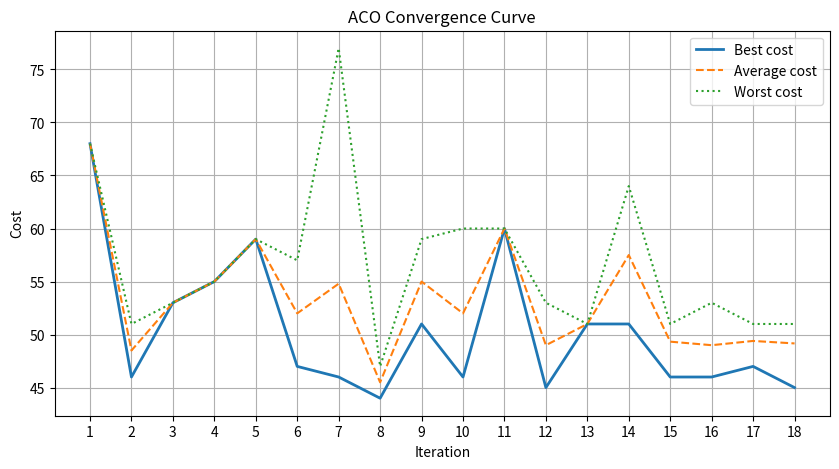
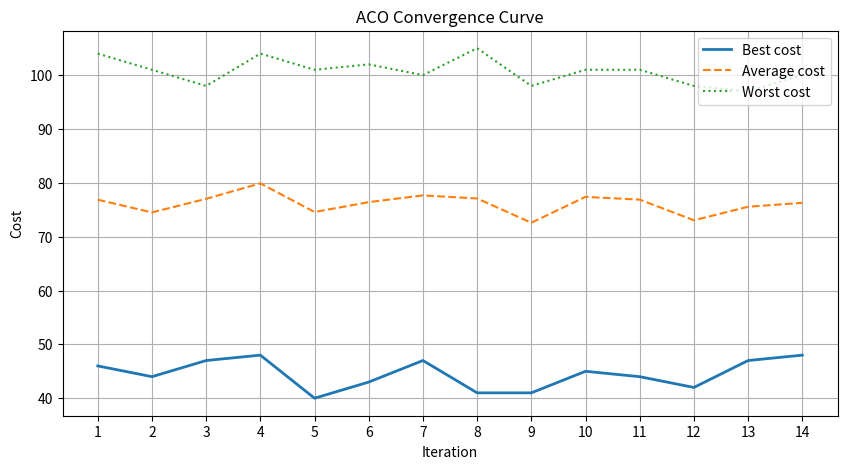

Generate these figures, in order, with matplotlib: (Note: this script raises an exception after producing the figures.)
# ---
# jupyter:
#   jupytext:
#     text_representation:
#       extension: .py
#       format_name: percent
#       format_version: '1.3'
#       jupytext_version: 1.18.1
#   kernelspec:
#     display_name: .venv
#     language: python
#     name: python3
# ---

# %%
import csv
import matplotlib.pyplot as plt
import networkx as nx
import numpy as np
import random
import time


# %%
def create_random_graph(n_nodes=10, n_edges=15, seed=42):

    #For reproducibility
    random.seed(seed)

    #Create an oriented grpah
    G = nx.DiGraph()
    G.add_nodes_from(range(n_nodes))

    #Generate al possible edges without duplicates
    possible_edges = []

    for i in range(n_nodes):
        for j in range(i+1,n_nodes):
            possible_edges.append((i,j))
            possible_edges.append((j,i))

    number_of_possible_edges = len(possible_edges)
    print(f"Number of possible edges: {number_of_possible_edges}")
    
    

    #Check if the number of edges given in input is greater than the actual number of possible edges given the number of nodes
    if n_edges > number_of_possible_edges:
        raise ValueError(f"Numero di archi troppo alto. Massimo per {n_nodes} nodi: {number_of_possible_edges}")

    #Sampling the edges from all possibole edges. 
    #NOTE: this can actually be a bug, if the selected edges doesn't build a graph with al the nodes, i have no safety, so i can sample different edges that are not connected and so is impossible to explore the graph 
    #TODO: need to solve this bug, maybe found a proof of this bug
    selected_edges = random.sample(possible_edges, n_edges)
    print(f"Number of sampled edges: {len(selected_edges)}")

    #Add weighted edges in the graph with initial value for the pheromone
    for u, v in selected_edges:
        weight = random.randint(1, 10)   # weight beetween 1 and 10
        G.add_edge(u, v, weight=weight, pheromone = 0.1) #NOTE: maybe is better to find an empirical rule for initialize the value of the pheromone

    return G




# %%
#Fitness function: calculate the length of the path
#TODO: maybe is interested to visualize the fitness function values over the iteration and so visualize the convergence
def path_length(G, path):
    length = 0

    for i in range (len(path) - 1):
        length += G[path[i]][path[i+1]]['weight']

    return length


# %%
#TODO: implement different wat to update the pheromone and for the evaporation of the pheromone, so i can see how the convergence changes
def ant_colony_optimization(G, n_ants=10, n_iters=30, alpha=1, beta=2, evaporation=0.4, Q=1):
    nodes = list(G.nodes())
    best_path = None
    best_cost = float('inf')
    avg_costs = []
    best_costs = []
    worst_costs = []



    
    for _ in range(n_iters):
        all_paths = []
        all_costs = []
        
        for _ in range(n_ants):

            #Randomly selecting a starting node for the ant
            path = [random.choice(nodes)]
            #Set of the unvisited nodes, at the end this must be empty, so the ant has visited all nodes
            unvisited = set(nodes) - set(path)
            
            #Iterate until the ant reach all the nodes once
            while unvisited:
                #Last node reached by the ant
                current = path[-1]
                #List of reachable nodes from currente position
                reachable = list(set(G.neighbors(current)) & unvisited)
                if not reachable:
                    #If there aren't nodes reachable the ant is stuck or it found a valid path
                    break

                probs = []

                #Calculate the distribution probability over the reachable nodes from current node 
                for j in reachable:
                    tau = G[current][j]['pheromone'] ** alpha
                    eta = (1 / G[current][j]['weight']) ** beta
                    probs.append(tau * eta)
                probs = np.array(probs)
                probs /= probs.sum() #normalize
                
                #Sampling the next node to visit by a probability distribution
                next_node = random.choices(reachable, weights=probs, k=1)[0]
                path.append(next_node) #add the sampled node to the path
                unvisited.remove(next_node) # remove the sampled node to the list of unvisited nodes
            

            #If no hamiltonian path 
            if len(path) < len(nodes):
                continue
            

            cost = path_length(G, path)
            all_paths.append(path)
            all_costs.append(cost)
            
            #Updating the best solution found
            if cost < best_cost:
                best_cost = cost
                best_path = path

        if len(all_costs) != 0:
            avg_costs.append(np.mean(all_costs))
            best_costs.append(min(all_costs))   # local best
            worst_costs.append(max(all_costs))

        
        
        #Simple evapoation of pheromones with a parameter
        for u,v in G.edges():
            G[u][v]['pheromone'] *= (1 - evaporation)
        

        #Updating pheromone of edges and so the probability 
        for path, cost in zip(all_paths, all_costs):
            for i in range(len(path)-1):
                u,v = path[i], path[i+1]
                G[u][v]['pheromone'] += Q / cost

    print(avg_costs)
    print(best_costs)
    print(worst_costs)
    print(f"Lunghezza array costi medi: {len(avg_costs)}")
    print(f"Lunghezza array costi minimi: {len(best_costs)}")
    print(f"Lunghezza array costi massimi: {len(worst_costs)}")

    plot_convergence(avg_costs,best_costs,worst_costs)
                
    return best_path, best_cost,n_iters * n_ants




#The idea for the exhaustive search is that we have to do a dfs for each node on the graph, this allows us to generate all the possible valid paths.
#I can do this because a solution is in the research space if it is a possible path, so all the possibles paths are in the research space and the reaserch space is close.
#This make the comparison more faster and maybe allows to use bigger graph for comparison.
#So i don't consider all the permutation of nodes for the reaserch space but only the all permutation of nodes that are valid path but without generating all possible permutations, instead i do a dfs for each node in the graph.
#With this method for exhaustive search i still check all the research space.
#So a candidate solution is always a valid solution cause is an Hamiltonian path and so the i work with a close reaseach space, that avoid to introduce penalty term in the fitness function and avoid to increase the complexity of the ACO
def dfs(G,start):

    nodes = list(G.nodes())
    best_cost = float('inf')
    best_path = None
    tested_path = 0
    all_costs = []


    #A list where each element is: list of starting point, cost of the path, set of visited nodes
    stack = [([start], 0, {start})]

    while stack:
        #Return the last element of the list in order to get the last updated infos
        path, cost, visited = stack.pop()
        #Get last element of the path, so the current node
        current = path[-1]

        #If all nodes are visited once
        if len(path) == len(nodes):
            tested_path += 1
            all_costs.append(cost)
            if cost < best_cost:
                best_cost = cost
                best_path = path
            continue
    
        #Checking for neighbors, so we build the path
        for next in G.neighbors(current):
            if next not in visited:
                weight = G[current][next]["weight"]
                #Updating infos
                stack.append((
                    path + [next],
                    cost + weight,
                    visited | {next} # Union beetween two sets
                ))


    return best_path,best_cost,tested_path,all_costs

    
#Exaustive research used for comparing the performance with ACO
def exhaustive_search(G):
    nodes = list(G.nodes())
    gloabal_best_path = None
    global_best_cost = float('inf')
    global_tested_path = 0
    avg_costs = []
    best_costs = []
    worst_costs = []
    
    #Run a dfs that find only Hamiltonian path for each node, 
    for node in nodes:

        local_best_path, local_best_cost,local_tested_path,all_costs = dfs(G,node)
        global_tested_path += local_tested_path
        avg_costs.append(np.mean(all_costs))
        best_costs.append(min(all_costs))
        worst_costs.append(max(all_costs))


        if local_best_path is not None and local_best_cost < global_best_cost:
            gloabal_best_path = local_best_path
            global_best_cost = local_best_cost

    plot_convergence(avg_costs,best_costs,worst_costs)

    return gloabal_best_path,global_best_cost, global_tested_path



# %%

def plot_convergence(avg_costs, best_costs, worst_costs):
    iters = range(1,len(avg_costs) + 1)

    plt.figure(figsize=(10,5))
    plt.plot(iters, best_costs, label="Best cost", linewidth=2)
    plt.plot(iters, avg_costs, label="Average cost", linestyle="--")
    plt.plot(iters, worst_costs, label="Worst cost", linestyle=":")

    plt.xlabel("Iteration")
    plt.ylabel("Cost")
    plt.title("ACO Convergence Curve")
    plt.grid(True)
    plt.xticks(iters)
    plt.legend(loc="upper right")
    plt.show()



# %%
def plot_tsp_graph(G, pos, best_path=None, title="TSP Graph"):
    
    plt.figure(figsize=(7,5))
    
    #Draw nodes and edges
    nx.draw(G, pos, with_labels=True, node_color='lightblue', node_size=800)
    nx.draw_networkx_edges(G, pos, edge_color='lightgray')

    
    #Add weight visualization
    edge_labels = {(u,v): G[u][v]['weight'] for u,v in G.edges()}
    nx.draw_networkx_edge_labels(G, pos, edge_labels=edge_labels)
    
    plt.title(title)
    plt.show()


# %%

def draw_tsp_path_clean(G, path, title="Shortest Path"):
    
    path_edges = []

    #Take edges from the path
    for i in range (len(path) - 1):
        path_edges.append((path[i],path[i+1]))

    #Create graph to be visualized
    H = nx.Graph()
    H.add_nodes_from(path)
    for u, v in path_edges:
        H.add_edge(u, v, weight=G[u][v]['weight'])

    #Circular layout for more readability
    pos = nx.circular_layout(H)

    plt.figure(figsize=(7, 7))

    #Draw nodes
    nx.draw_networkx_nodes(H, pos, node_size=1000, node_color="#90EE90", edgecolors="black")

    #Draw edges
    nx.draw_networkx_edges(H, pos, edgelist=path_edges, width=3, edge_color="red")

    #Label for the nodes
    nx.draw_networkx_labels(H, pos, font_size=14, font_weight="bold")

    #Weight for the edges
    edge_labels = {(u, v): G[u][v]['weight'] for u, v in path_edges}
    nx.draw_networkx_edge_labels(H, pos, edge_labels=edge_labels, font_size=12)

    plt.title(title, fontsize=18)
    plt.axis("off")
    plt.tight_layout()
    plt.show()



# %%
def compare_tsp_algorithms(G, n_ants=10, n_iters=30):

    #Run aco
    start_aco = time.time()
    best_path_aco, best_cost_aco,tested_paths_aco = ant_colony_optimization(G, n_ants=n_ants, n_iters=n_iters)
    time_aco = time.time() - start_aco

    #Run brute force
    start_brute = time.time()
    best_path_brute, best_cost_brute, tested_paths_bf = exhaustive_search(G)
    time_brute = time.time() - start_brute

    print(f"Number of tested path with ACO: {tested_paths_aco}")
    print(f"Number of tested paths with Brute Force: {tested_paths_bf}")

    #Results
    result = {
        "ACO": {"path": best_path_aco, "cost": best_cost_aco, "time": time_aco,"tested_path": tested_paths_aco},
        "Brute Force": {"path": best_path_brute, "cost": best_cost_brute, "time": time_brute, "tested_path": tested_paths_bf},
        "Speedup": time_brute/time_aco if time_aco>0 else None
    }
    return result


# %%
#Save comparison results in a csv file

def save_results(results):
    path = "../results/comparison.csv"
    with open(path, mode="a", newline="") as f:
            writer = csv.writer(f)
            
            writer.writerow([
                results["n_ants"],
                results["n_iters"],
                results["n_nodes"],
                results["n_edges"],
                f"{results['ACO']['time']:.3f}",
                f"{results['Brute Force']['time']:.3f}",
                f"{results['Speedup']:.3f}",
                results["ACO"]["tested_path"],
                results["Brute Force"]["tested_path"],
                results["ACO"]["cost"],
                results["Brute Force"]["cost"],
                results["ACO"]["path"],
                results["Brute Force"]["path"]
            ])
    print(f"Risultati salvati in {path}")


# %%
n_nodes = 14
n_edges = 70
n_ants = 10
n_iters = 20
G = create_random_graph(n_nodes, n_edges)

#Run Comparison
#NOTE: for randomly run the comparison i have to create a list of parameters for n_ants and n_iters and then iterate and call the function
#NOTE: can be interested to run the ACO on really big graphs but the comparison i think is impossible in this case
#TODO: add parallelization for speedup the runtime
results = compare_tsp_algorithms(G, n_ants, n_iters)




#Print stats
print("=== Confronto TSP ACO vs Brute Force ===")
for algo, res in results.items():
    if algo != "Speedup":
        print(f"{algo}: best cost = {res['cost']}, best path = {res['path']}, time = {res['time']:.4f} s")
print(f"Speedup (Brute/ACO) ≈ {results['Speedup']:.2f}×")

results["n_ants"] = n_ants
results["n_iters"] = n_iters
results["n_nodes"] = n_nodes
results["n_edges"] = n_edges

#Store the results in a csv file
save_results(results)

#Visualizations
pos = nx.spring_layout(G, seed=42)
plot_tsp_graph(G,pos,title= f"TSP GRAPH ({n_nodes} nodes - {n_edges} edges)")
draw_tsp_path_clean(G, results["ACO"]["path"], title= "Shortest Path ACO")
draw_tsp_path_clean(G, results["Brute Force"]["path"], title= "Shortest Path (Brute Force)")
